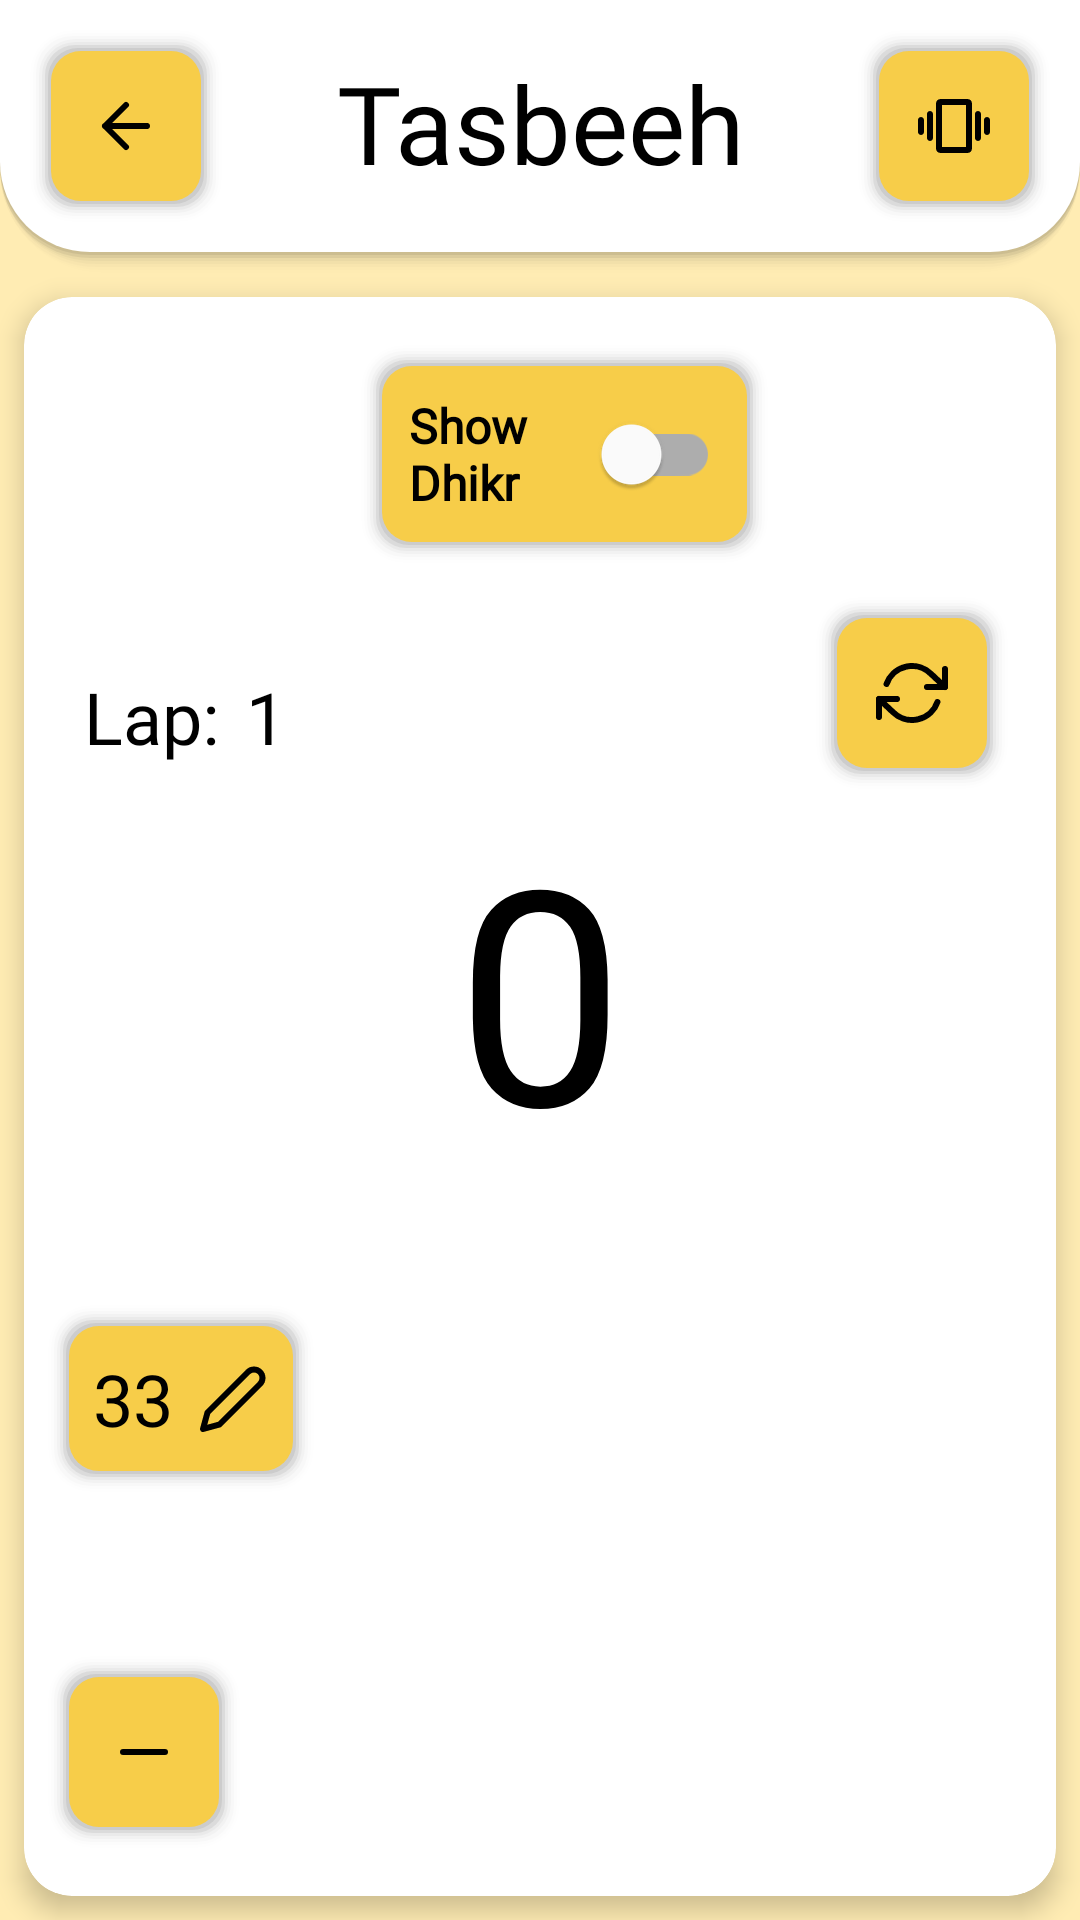

Layout XML and referenced resources for this Android screen:
<!-- AndroidManifest.xml: application theme Theme.Nimaz -->
<!-- res/layout/fragment_tasbeeh.xml -->
<?xml version="1.0" encoding="utf-8"?>
<androidx.constraintlayout.widget.ConstraintLayout xmlns:android="http://schemas.android.com/apk/res/android"
    xmlns:tools="http://schemas.android.com/tools"
    xmlns:app="http://schemas.android.com/apk/res-auto"
    android:id="@+id/frameLayout12"
    android:layout_width="match_parent"
    android:layout_height="match_parent"
    tools:context=".fragments.tasbeeh.TasbeehFragment">


    <ListView
        android:id="@+id/dhikrListView"
        android:layout_width="match_parent"
        android:layout_height="200dp"
        android:background="?attr/cardBackground"
        android:visibility="gone"
        app:layout_constraintBottom_toBottomOf="parent"
        app:layout_constraintEnd_toEndOf="parent"
        app:layout_constraintStart_toStartOf="parent" />

    <LinearLayout
        android:id="@+id/linearLayout"
        android:layout_width="match_parent"
        android:layout_height="wrap_content"
        android:background="@drawable/headingcard"
        android:orientation="vertical"
        app:layout_constraintEnd_toEndOf="parent"
        app:layout_constraintStart_toStartOf="parent"
        app:layout_constraintTop_toTopOf="parent">

        <androidx.constraintlayout.widget.ConstraintLayout
            android:layout_width="match_parent"
            android:layout_height="match_parent">

            <ImageButton
                android:id="@+id/backButton3"
                android:layout_width="wrap_content"
                android:layout_height="wrap_content"
                android:background="@drawable/finecontrol"
                android:contentDescription="@string/todo"
                android:src="@drawable/ic_arrow_left"
                android:tooltipText="Go back to home"
                app:layout_constraintBottom_toBottomOf="parent"
                app:layout_constraintStart_toStartOf="parent"
                app:layout_constraintTop_toTopOf="parent" />

            <TextView
                android:id="@+id/Name"
                android:layout_width="wrap_content"
                android:layout_height="wrap_content"
                android:fontFamily="@font/nunito"
                android:gravity="center|center_horizontal"
                android:text="@string/tasbeeh"
                android:textAlignment="center"
                android:textSize="36sp"
                android:visibility="visible"
                app:layout_constraintBottom_toBottomOf="parent"
                app:layout_constraintEnd_toStartOf="@+id/vibrate"
                app:layout_constraintStart_toEndOf="@+id/backButton3"
                app:layout_constraintTop_toTopOf="parent"
                app:layout_constraintVertical_bias="0.428" />

            <ImageButton
                android:id="@+id/vibrate"
                android:layout_width="wrap_content"
                android:layout_height="wrap_content"
                android:background="@drawable/finecontrol"
                android:contentDescription="@string/todo"
                android:src="@drawable/vibration"
                android:tooltipText="Enable Vibration"
                app:layout_constraintBottom_toBottomOf="parent"
                app:layout_constraintEnd_toEndOf="parent"
                app:layout_constraintTop_toTopOf="parent" />

        </androidx.constraintlayout.widget.ConstraintLayout>

    </LinearLayout>

    <androidx.cardview.widget.CardView
        android:id="@+id/cardView2"
        android:layout_width="0dp"
        android:layout_height="0dp"
        android:layout_marginStart="8dp"
        android:layout_marginTop="8dp"
        android:layout_marginEnd="8dp"
        android:layout_marginBottom="8dp"
        app:cardCornerRadius="16dp"
        app:cardElevation="5dp"
        app:contentPadding="8dp"
        app:layout_constraintBottom_toTopOf="@+id/dhikrListView"
        app:layout_constraintEnd_toEndOf="parent"
        app:layout_constraintStart_toStartOf="parent"
        app:layout_constraintTop_toBottomOf="@+id/linearLayout">

        <androidx.constraintlayout.widget.ConstraintLayout
            android:id="@+id/plus"
            android:layout_width="match_parent"
            android:layout_height="match_parent"
            android:layout_gravity="center">

            <androidx.constraintlayout.widget.ConstraintLayout
                android:id="@+id/constraintLayout7"
                android:layout_width="wrap_content"
                android:layout_height="wrap_content"
                android:layout_marginStart="8dp"
                app:layout_constraintBottom_toTopOf="@+id/Display"
                app:layout_constraintStart_toStartOf="parent">

                <TextView
                    android:id="@+id/lap"
                    android:layout_width="wrap_content"
                    android:layout_height="wrap_content"
                    android:layout_marginStart="4dp"
                    android:layout_marginTop="8dp"
                    android:layout_marginBottom="8dp"
                    android:fontFamily="@font/nunito"
                    android:text="@string/lap"
                    android:textSize="24sp"
                    app:layout_constraintBottom_toBottomOf="parent"
                    app:layout_constraintStart_toStartOf="parent"
                    app:layout_constraintTop_toTopOf="parent" />

                <TextView
                    android:id="@+id/lapnumber"
                    android:layout_width="wrap_content"
                    android:layout_height="wrap_content"
                    android:layout_marginStart="4dp"
                    android:layout_marginEnd="4dp"
                    android:fontFamily="@font/nunito"
                    android:padding="5sp"
                    android:text="@string/_1"
                    android:textSize="24sp"
                    app:layout_constraintBottom_toBottomOf="parent"
                    app:layout_constraintEnd_toEndOf="parent"
                    app:layout_constraintStart_toEndOf="@+id/lap"
                    app:layout_constraintTop_toTopOf="parent"
                    tools:text="1" />

            </androidx.constraintlayout.widget.ConstraintLayout>

            <TextView
                android:id="@+id/Display"
                android:layout_width="wrap_content"
                android:layout_height="wrap_content"
                android:fontFamily="@font/nunito"
                android:gravity="center"
                android:text="@string/_0"
                android:textSize="100sp"
                app:layout_constraintBottom_toTopOf="@+id/minus"
                app:layout_constraintEnd_toEndOf="parent"
                app:layout_constraintStart_toStartOf="parent"
                app:layout_constraintTop_toTopOf="parent"
                tools:text="1000" />

            <androidx.constraintlayout.widget.ConstraintLayout
                android:id="@+id/edit_button"
                android:layout_width="wrap_content"
                android:layout_height="wrap_content"
                android:layout_marginTop="8dp"
                android:layout_marginBottom="24dp"
                android:background="@drawable/finecontrol"
                app:layout_constraintBottom_toTopOf="@+id/minus"
                app:layout_constraintStart_toStartOf="parent"
                app:layout_constraintTop_toBottomOf="@+id/Display">

                <TextView
                    android:id="@+id/amount"
                    android:layout_width="wrap_content"
                    android:layout_height="wrap_content"
                    android:layout_marginStart="8dp"
                    android:layout_marginTop="8dp"
                    android:layout_marginEnd="8dp"
                    android:layout_marginBottom="8dp"
                    android:fontFamily="@font/nunito"
                    android:text="@string/_33"
                    android:textSize="24sp"
                    android:visibility="visible"
                    app:layout_constraintBottom_toBottomOf="parent"
                    app:layout_constraintEnd_toStartOf="@+id/imageView2"
                    app:layout_constraintStart_toStartOf="parent"
                    app:layout_constraintTop_toTopOf="parent"
                    app:layout_constraintVertical_bias="0.0"
                    tools:text="1000" />

                <ImageView
                    android:id="@+id/imageView2"
                    android:layout_width="wrap_content"
                    android:layout_height="wrap_content"
                    android:layout_marginEnd="8dp"
                    android:src="@drawable/editor"
                    app:layout_constraintBottom_toBottomOf="parent"
                    app:layout_constraintEnd_toEndOf="parent"
                    app:layout_constraintTop_toTopOf="parent" />

            </androidx.constraintlayout.widget.ConstraintLayout>

            <ImageButton
                android:id="@+id/reset"
                android:layout_width="wrap_content"
                android:layout_height="wrap_content"
                android:layout_marginEnd="8dp"
                android:background="@drawable/finecontrol"
                android:contentDescription="@string/reset_counter"
                android:src="@drawable/reset"
                android:tooltipText="Reset Tasbeeh Counter"
                app:layout_constraintBottom_toTopOf="@+id/Display"
                app:layout_constraintEnd_toEndOf="parent" />

            <com.google.android.material.switchmaterial.SwitchMaterial
                android:id="@+id/dhikrSwitch"
                android:layout_width="0dp"
                android:layout_height="wrap_content"
                android:layout_marginStart="16dp"
                android:layout_marginTop="8dp"
                android:layout_marginEnd="16dp"
                android:background="@drawable/finecontrolswitch"
                android:checked="false"
                android:fontFamily="@font/nunito"
                android:padding="16dp"
                android:showText="false"
                android:splitTrack="false"
                android:text="Show Dhikr"
                android:textSize="16sp"
                android:textStyle="bold"
                app:layout_constraintEnd_toStartOf="@+id/reset"
                app:layout_constraintStart_toEndOf="@+id/constraintLayout7"
                app:layout_constraintTop_toTopOf="parent"
                tools:checked="false" />

            <ImageView
                android:id="@+id/minus"
                android:layout_width="wrap_content"
                android:layout_height="wrap_content"
                android:layout_marginBottom="8dp"
                android:background="@drawable/finecontrol"
                android:fontFamily="@font/nunito"
                android:padding="20dp"
                android:tooltipText="Remove"
                app:layout_constraintBottom_toBottomOf="parent"
                app:layout_constraintStart_toStartOf="parent"
                app:srcCompat="@drawable/ic_minus" />

        </androidx.constraintlayout.widget.ConstraintLayout>
    </androidx.cardview.widget.CardView>


</androidx.constraintlayout.widget.ConstraintLayout>
<!-- resources referenced by this layout -->
<resources>
  <!-- drawable editor (drawable) -->
  <vector xmlns:android="http://schemas.android.com/apk/res/android" android:width="24dp" android:height="24dp" android:viewportWidth="24" android:viewportHeight="24">
      <path android:pathData="M17 3a2.828 2.828 0 1 1 4 4L7.5 20.5 2 22l1.5-5.5L17 3z" android:strokeLineJoin="round" android:strokeWidth="2" android:strokeColor="?attr/colorOnSecondary" android:strokeLineCap="round"/>
  </vector>
  <!-- drawable ic_arrow_left (drawable) -->
  <vector xmlns:android="http://schemas.android.com/apk/res/android" android:width="24dp" android:height="24dp" android:viewportWidth="24" android:viewportHeight="24">
      <path android:pathData="M19 12H5m7 7l-7-7 7-7" android:strokeLineJoin="round" android:strokeWidth="2" android:strokeColor="?attr/colorOnSecondary" android:strokeLineCap="round"/>
  </vector>
  <!-- drawable ic_minus (drawable) -->
  <vector xmlns:android="http://schemas.android.com/apk/res/android" android:width="24dp" android:height="24dp" android:viewportWidth="24" android:viewportHeight="24">
      <path android:pathData="M5 12h14" android:strokeLineJoin="round" android:strokeWidth="2" android:strokeColor="?attr/colorOnSecondary" android:strokeLineCap="round"/>
  </vector>
  <!-- drawable reset (drawable) -->
  <vector xmlns:android="http://schemas.android.com/apk/res/android" android:width="24dp" android:height="24dp" android:viewportWidth="24" android:viewportHeight="24">
      <path android:pathData="M23 4v6h-6M1 20v-6h6" android:strokeLineJoin="round" android:strokeWidth="2" android:strokeColor="?attr/colorOnSecondary" android:strokeLineCap="round"/>
      <path android:pathData="M3.51 9a9 9 0 0 1 14.85-3.36L23 10M1 14l4.64 4.36A9 9 0 0 0 20.49 15" android:strokeLineJoin="round" android:strokeWidth="2" android:strokeColor="?attr/colorOnSecondary" android:strokeLineCap="round"/>
  </vector>
  <!-- drawable vibration (drawable) -->
  <?xml version="1.0" encoding="UTF-8" standalone="no"?>
  <vector xmlns:android="http://schemas.android.com/apk/res/android" android:height="24dp" android:tint="?attr/colorOnSecondary" android:viewportHeight="24.0" android:viewportWidth="24.0" android:width="24dp">
      <path android:fillColor="@android:color/white" android:pathData="M1 15c0.55 0 1-0.45 1-1v-4c0-0.55-0.45-1-1-1s-1 0.45-1 1v4c0 0.55 0.45 1 1 1zm3 2c0.55 0 1-0.45 1-1V8c0-0.55-0.45-1-1-1S3 7.45 3 8v8c0 0.55 0.45 1 1 1zm18-7v4c0 0.55 0.45 1 1 1s1-0.45 1-1v-4c0-0.55-0.45-1-1-1s-1 0.45-1 1zm-2 7c0.55 0 1-0.45 1-1V8c0-0.55-0.45-1-1-1s-1 0.45-1 1v8c0 0.55 0.45 1 1 1zM16.5 3h-9C6.67 3 6 3.67 6 4.5v15C6 20.33 6.67 21 7.5 21h9c0.83 0 1.5-0.67 1.5-1.5v-15C18 3.67 17.33 3 16.5 3zM16 19H8V5h8v14z"/>
  </vector>
  <string name="_0" translatable="false">0</string>
  <string name="_1" translatable="false">1</string>
  <string name="_33" translatable="false">33</string>
  <string name="lap" translatable="false">Lap:</string>
  <string name="reset_counter" translatable="false">Reset Counter</string>
  <string name="tasbeeh" translatable="false">Tasbeeh</string>
  <string name="todo" translatable="false">TODO</string>
  <color name="primaryColor">#ffc818</color>
  <color name="primaryLightColor">#fffb58</color>
  <color name="primaryTextColor">#000000</color>
  <color name="secondaryColor">#c19c0b</color>
  <color name="secondaryLightColor">#f7cd49</color>
  <color name="black">#000000</color>
  <color name="background">#FFECB3</color>
  <color name="cardBackground">#FFFFFF</color>
  <color name="white">#FFFFFF</color>
  <color name="highlight">#f7cd49</color>
  <color name="dividerLight">#BFBCBCBC</color>
</resources>
